3-way image classification set "cleaned_data" from GitHub (ChamHerman/mango-ripeness-grading); label vocabulary: fully ripe, overripe, unripe.

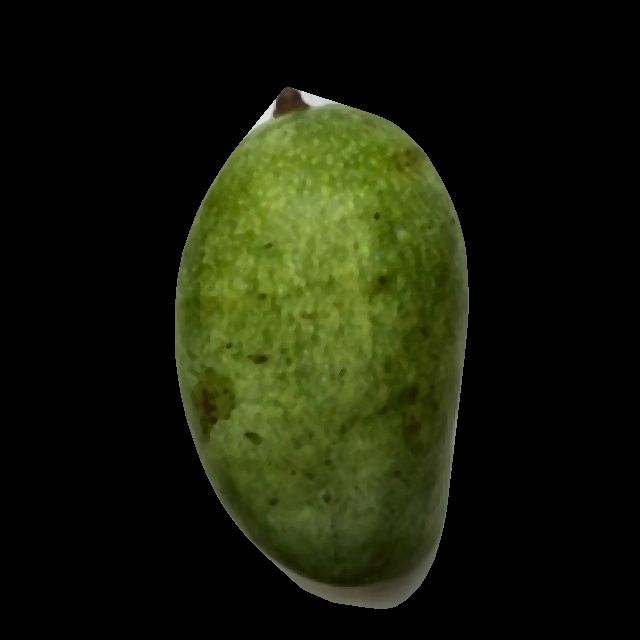
Label: unripe

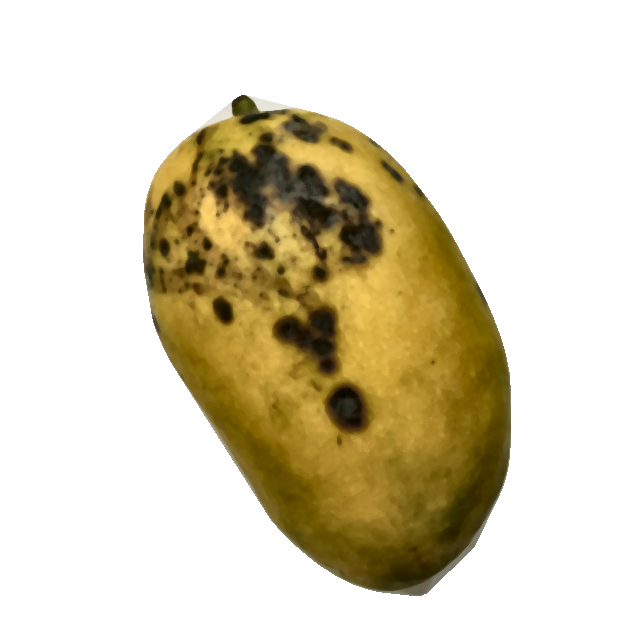
Label: overripe

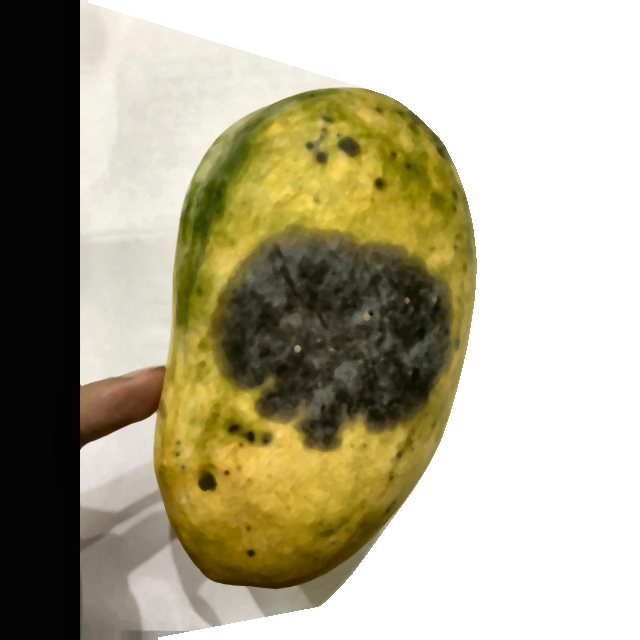
Label: overripe

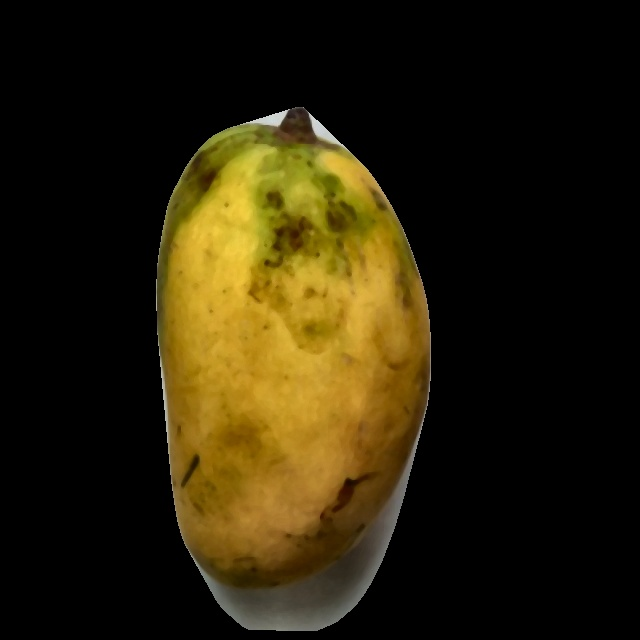
Label: fully ripe

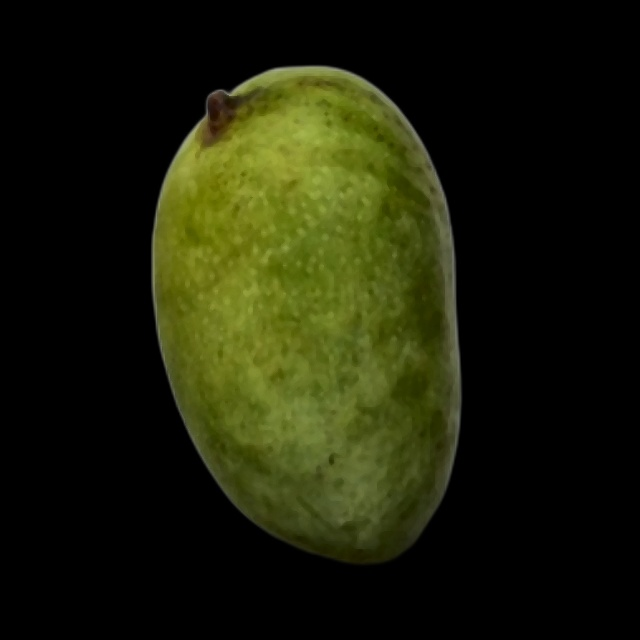
Label: unripe

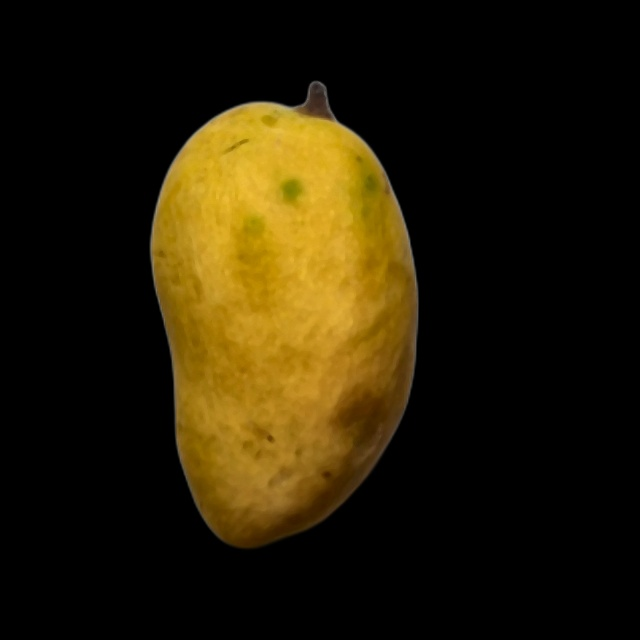
Label: fully ripe
